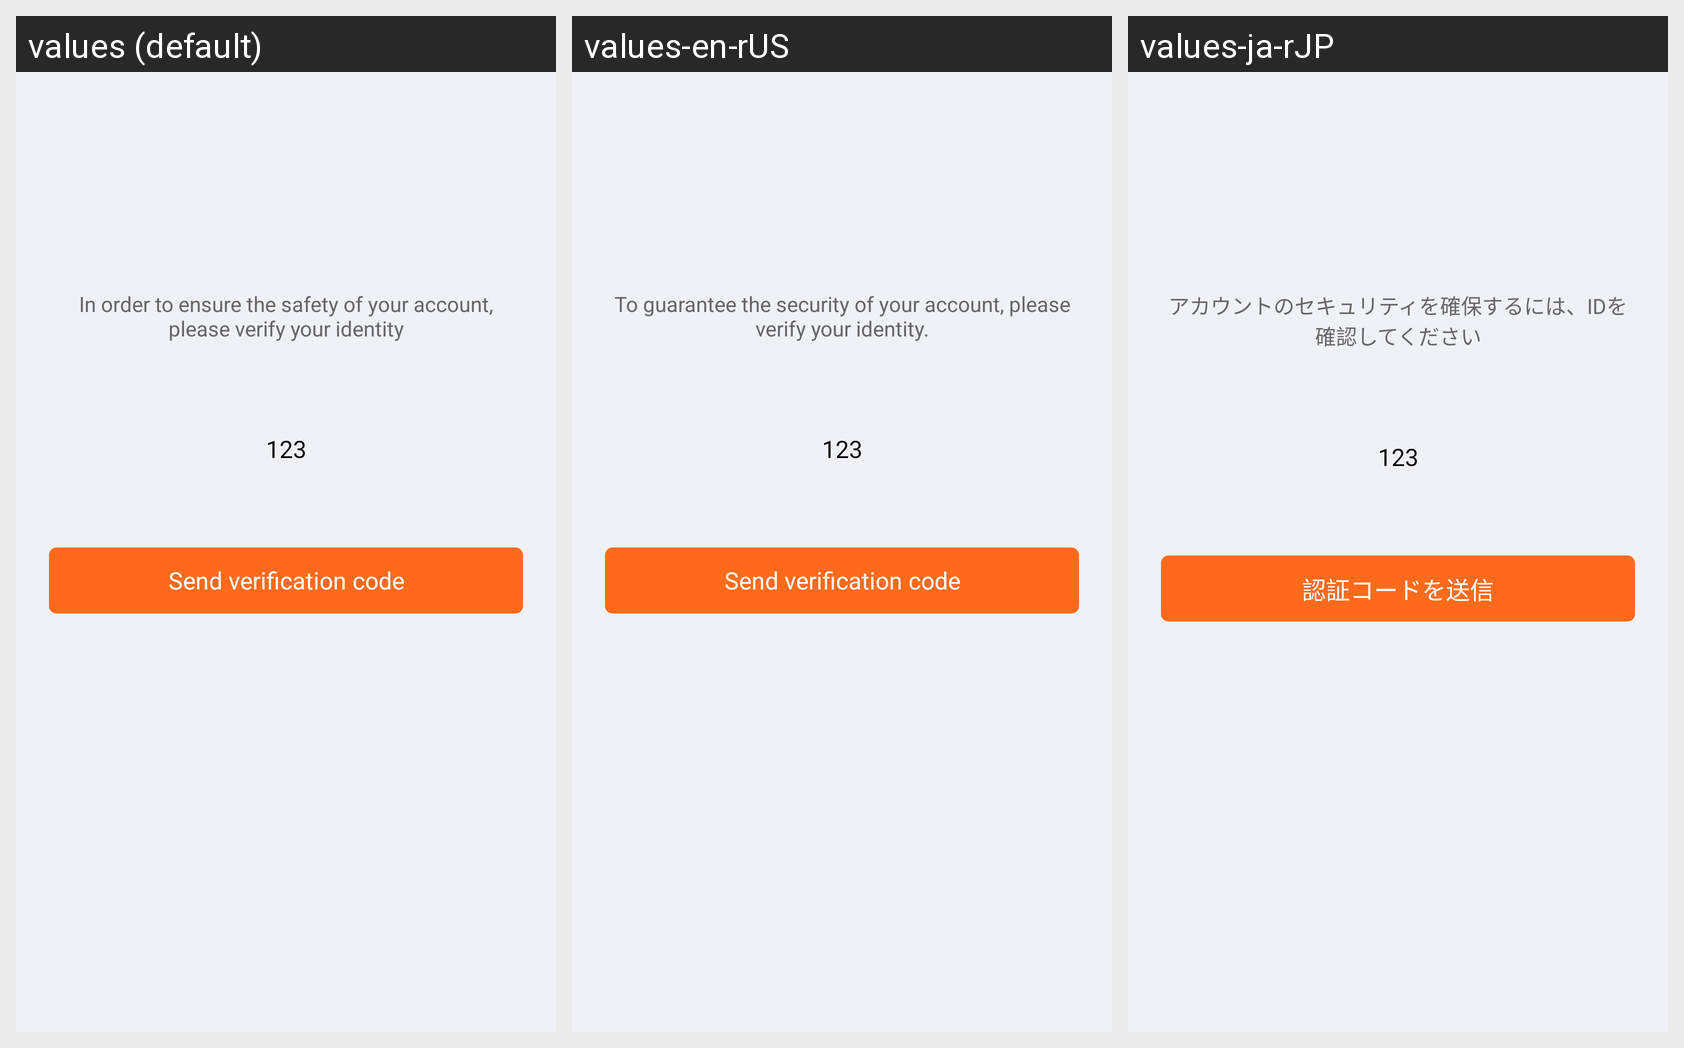

For this localized Android screen grid, give each drawn string resource with its value in every locale shown.
Android screen res/layout/activity_email_auth.xml rendered under 3 locales, left to right: values (default), values-en-rUS, values-ja-rJP. Device: Nexus 5 (rendered at 1080×1920; each locale shown at half size, 540×960, under a caption strip naming it); theme AppThemeToolBar.Translucent.
Other locales in the repository, not shown: values-de-rDE, values-es, values-fr, values-jp, values-ko, values-pt, values-ru, values-zh-rCN, values-zh-rTW.
Strings drawn on this screen, with the default value and each locale's value (text and hints the layout hard-codes, and strings that could not be matched under every locale, appear in the picture but are not listed):

weilebaozhengnidezhanghaoanquanqingyanzhengshenfen
  values: In order to ensure the safety of your account, please verify your identity
  values-en-rUS: To guarantee the security of your account, please verify your identity.
  values-ja-rJP: アカウントのセキュリティを確保するには、IDを確認してください

fasongyanzhengma
  values: Send verification code
  values-en-rUS: Send verification code
  values-ja-rJP: 認証コードを送信
